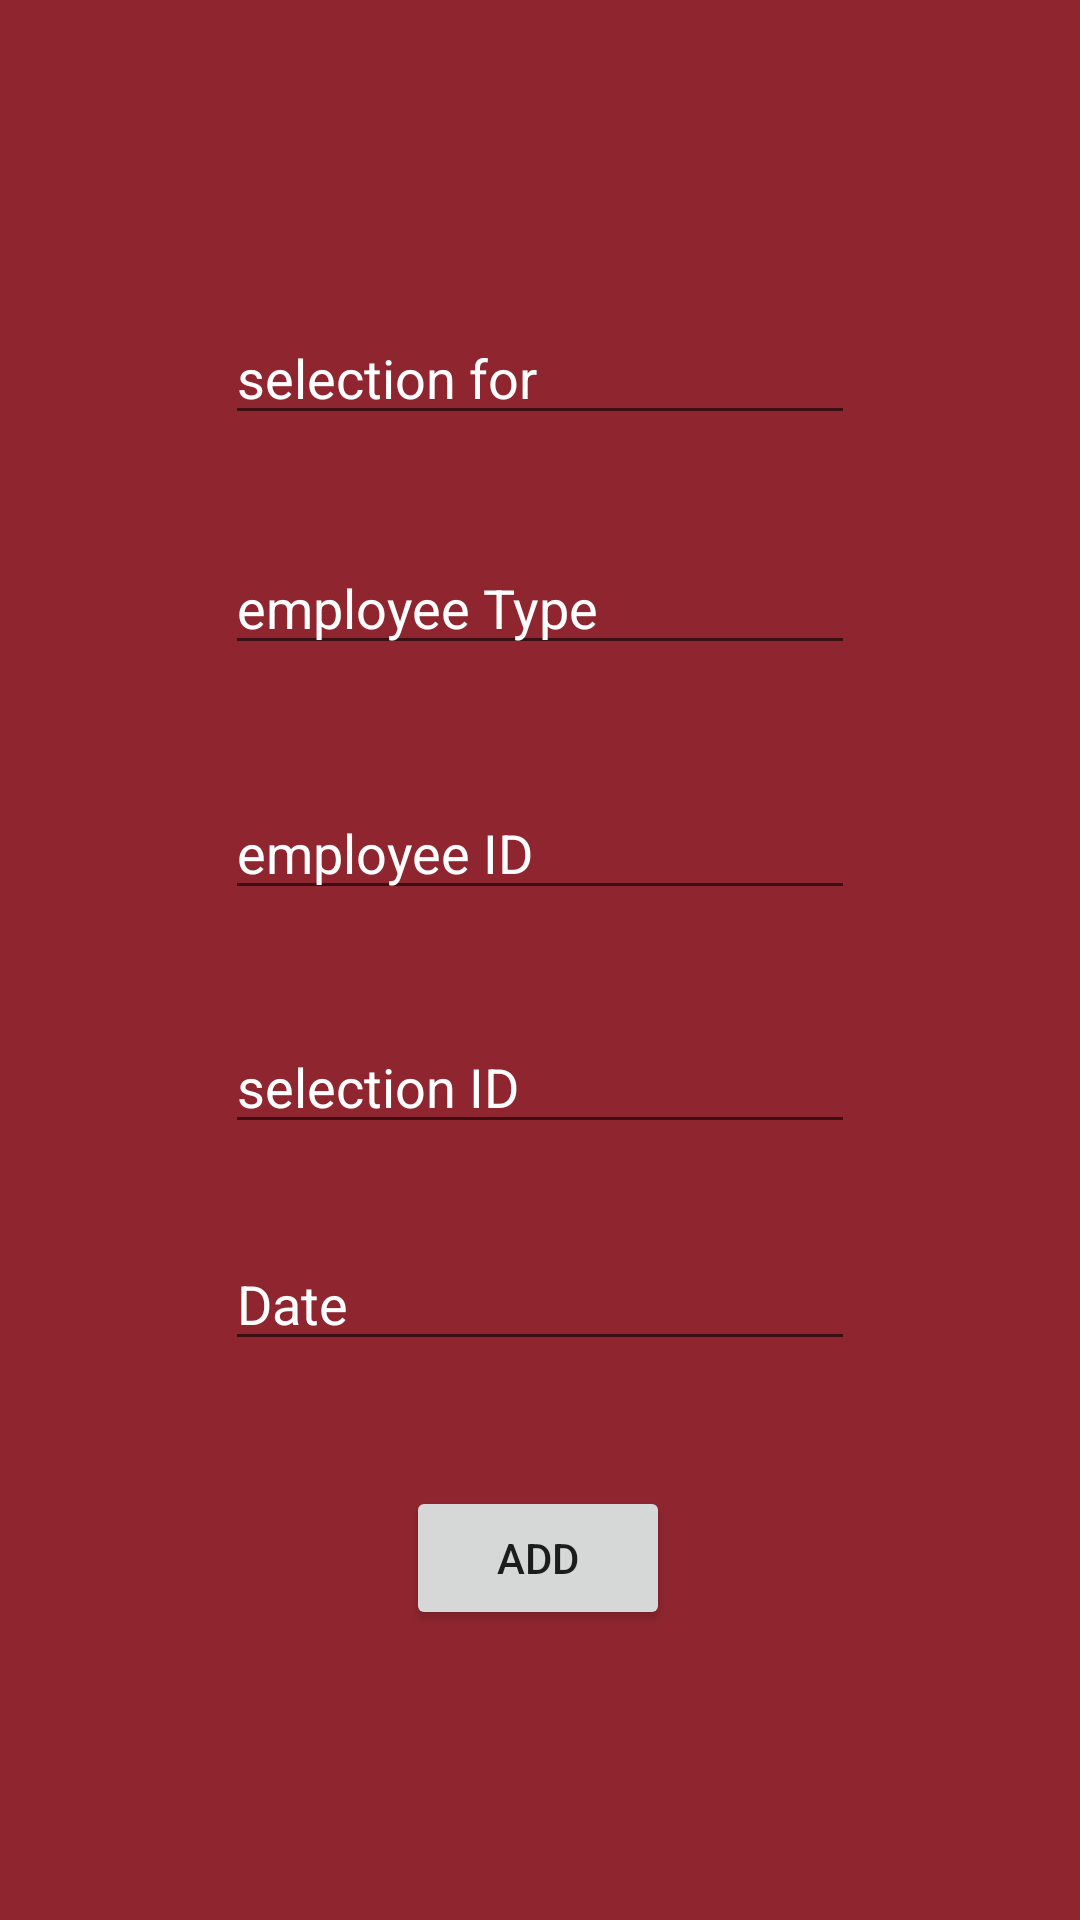

Write the Android layout XML for this screen, with the resource values it uses.
<!-- AndroidManifest.xml: application theme AppTheme -->
<!-- res/layout/activity_frt_emp_selection.xml -->
<?xml version="1.0" encoding="utf-8"?>

<androidx.constraintlayout.widget.ConstraintLayout xmlns:android="http://schemas.android.com/apk/res/android"
    xmlns:app="http://schemas.android.com/apk/res-auto"
    xmlns:tools="http://schemas.android.com/tools"
    android:layout_width="match_parent"
    android:background="#8F262F"
    android:layout_height="match_parent"
    tools:context=".frt_emp_selection">

    <EditText
        android:id="@+id/editText"
        android:layout_width="wrap_content"
        android:layout_height="wrap_content"
        android:ems="10"
        android:inputType="textPersonName"
        app:layout_constraintBottom_toBottomOf="parent"
        app:layout_constraintEnd_toEndOf="parent"
        app:layout_constraintStart_toStartOf="parent"
        app:layout_constraintTop_toTopOf="parent"
        android:hint="selection for"
        android:textColor="#ffffff"
        android:textColorHint="#ffffff"
        app:layout_constraintVertical_bias="0.173" />

    <EditText
        android:id="@+id/editText2"
        android:layout_width="wrap_content"
        android:layout_height="wrap_content"
        android:ems="10"
        android:inputType="textPersonName"
        android:hint="employee Type"
        android:textColor="#ffffff"
        android:textColorHint="#ffffff"
        app:layout_constraintBottom_toBottomOf="parent"
        app:layout_constraintEnd_toEndOf="parent"
        app:layout_constraintStart_toStartOf="parent"
        app:layout_constraintTop_toBottomOf="@+id/editText"
        app:layout_constraintVertical_bias="0.078" />

    <EditText
        android:id="@+id/editText3"
        android:layout_width="wrap_content"
        android:layout_height="wrap_content"
        android:ems="10"
        android:inputType="textPersonName"
        android:hint="employee ID"
        android:textColor="#ffffff"
        android:textColorHint="#ffffff"
        app:layout_constraintBottom_toBottomOf="parent"
        app:layout_constraintEnd_toEndOf="parent"
        app:layout_constraintStart_toStartOf="parent"
        app:layout_constraintTop_toBottomOf="@+id/editText2"
        app:layout_constraintVertical_bias="0.107" />

    <EditText
        android:id="@+id/editText4"
        android:layout_width="wrap_content"
        android:layout_height="wrap_content"
        android:ems="10"
        android:textColor="#ffffff"
        android:textColorHint="#ffffff"
        android:inputType="textPersonName"
        app:layout_constraintBottom_toBottomOf="parent"
        app:layout_constraintEnd_toEndOf="parent"
        android:hint="selection ID"
        app:layout_constraintStart_toStartOf="parent"
        app:layout_constraintTop_toBottomOf="@+id/editText3"
        app:layout_constraintVertical_bias="0.124" />

    <EditText
        android:id="@+id/editText5"
        android:layout_width="wrap_content"
        android:layout_height="wrap_content"
        android:ems="10"
        android:textColor="#ffffff"
        android:textColorHint="#ffffff"
        android:inputType="textPersonName"
        android:hint="Date"
        app:layout_constraintBottom_toBottomOf="parent"
        app:layout_constraintEnd_toEndOf="parent"
        app:layout_constraintStart_toStartOf="parent"
        app:layout_constraintTop_toBottomOf="@+id/editText4"
        app:layout_constraintVertical_bias="0.143" />

    <Button
        android:id="@+id/button"
        android:layout_width="wrap_content"
        android:layout_height="wrap_content"
        android:onClick="OnAdd"

        android:text="Add"
        app:layout_constraintBottom_toBottomOf="parent"
        app:layout_constraintEnd_toEndOf="parent"
        app:layout_constraintHorizontal_bias="0.498"
        app:layout_constraintStart_toStartOf="parent"
        app:layout_constraintTop_toBottomOf="@+id/editText5"
        app:layout_constraintVertical_bias="0.302" />
</androidx.constraintlayout.widget.ConstraintLayout>
<!-- resources referenced by this layout -->
<resources>
  <style name="AppTheme" parent="Theme.AppCompat.Light.DarkActionBar">
          
          <item name="colorPrimary">@color/colorPrimary</item>
          <item name="colorPrimaryDark">@color/colorPrimaryDark</item>
          <item name="colorAccent">@color/colorAccent</item>
  
      </style>
  <!-- not gathered from this repository: default colours our renderer supplied (Android Studio template values) -->
  <color name="colorPrimary">#FF6200EE</color>
  <color name="colorPrimaryDark">#FF3700B3</color>
  <color name="colorAccent">#FF03DAC5</color>
</resources>
